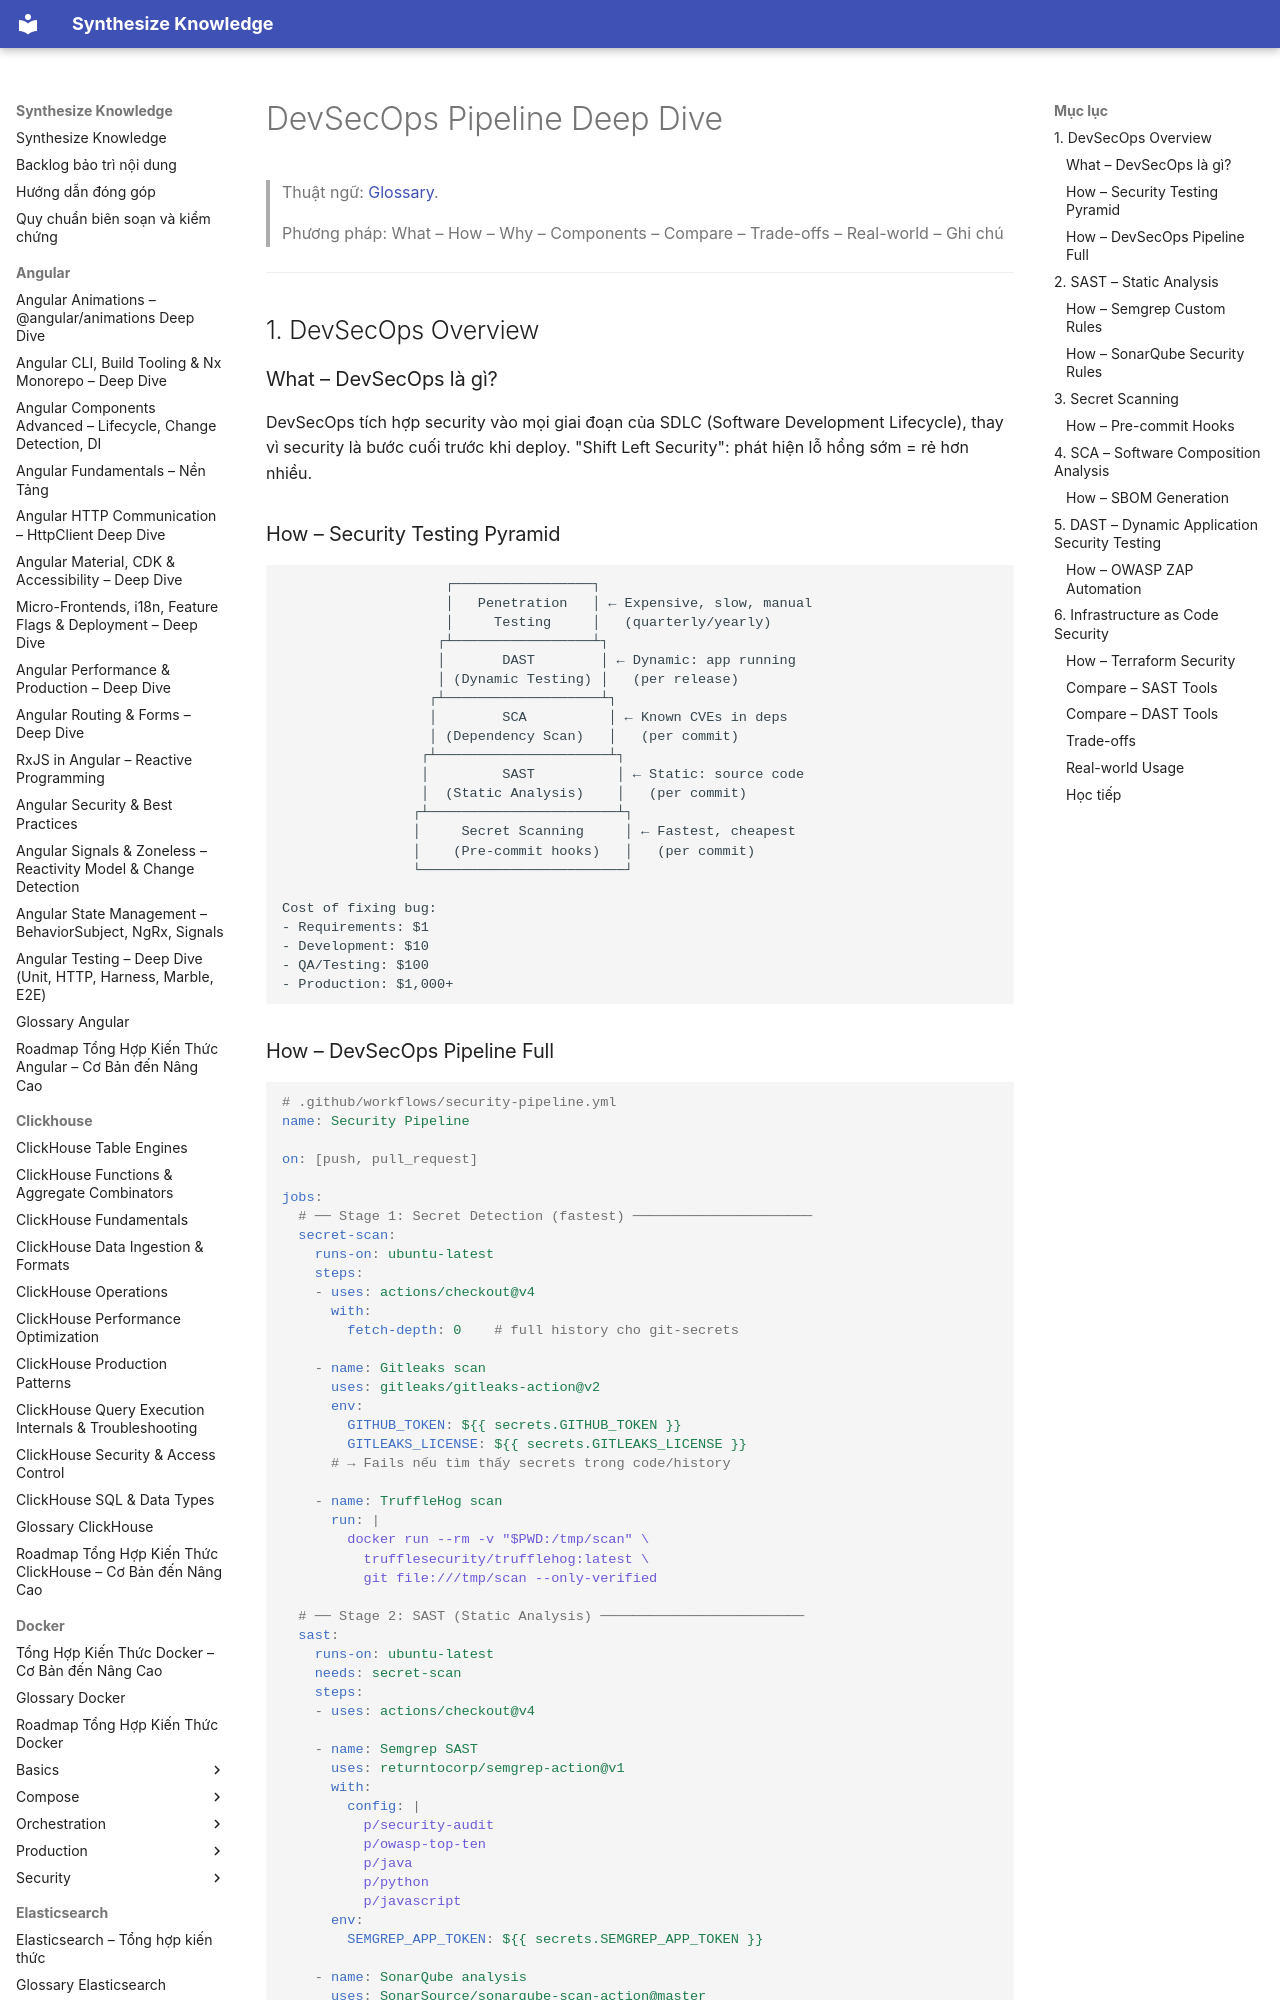

repository: hieutran2811/synthesize_knowledge · page: security/devsecops/devsecops_pipeline/index.html · generator: mkdocs

---
title: "DevSecOps Pipeline Deep Dive"
topic: security
level: mixed
review_status: needs_review
content_updated: 2026-08-02
last_verified: null
version_scope: "unspecified"
source_count: 10
---
# DevSecOps Pipeline Deep Dive

> Thuật ngữ: [Glossary](../glossary.md).

> Phương pháp: What – How – Why – Components – Compare – Trade-offs – Real-world – Ghi chú

---

## 1. DevSecOps Overview

### What – DevSecOps là gì?
DevSecOps tích hợp security vào mọi giai đoạn của SDLC (Software Development Lifecycle), thay vì security là bước cuối trước khi deploy. "Shift Left Security": phát hiện lỗ hổng sớm = rẻ hơn nhiều.

### How – Security Testing Pyramid

```
                    ┌─────────────────┐
                    │   Penetration   │ ← Expensive, slow, manual
                    │     Testing     │   (quarterly/yearly)
                   ┌┴─────────────────┴┐
                   │       DAST        │ ← Dynamic: app running
                   │ (Dynamic Testing) │   (per release)
                  ┌┴───────────────────┴┐
                  │        SCA          │ ← Known CVEs in deps
                  │ (Dependency Scan)   │   (per commit)
                 ┌┴─────────────────────┴┐
                 │         SAST          │ ← Static: source code
                 │  (Static Analysis)    │   (per commit)
                ┌┴───────────────────────┴┐
                │     Secret Scanning     │ ← Fastest, cheapest
                │    (Pre-commit hooks)   │   (per commit)
                └─────────────────────────┘

Cost of fixing bug:
- Requirements: $1
- Development: $10
- QA/Testing: $100
- Production: $1,000+
```
